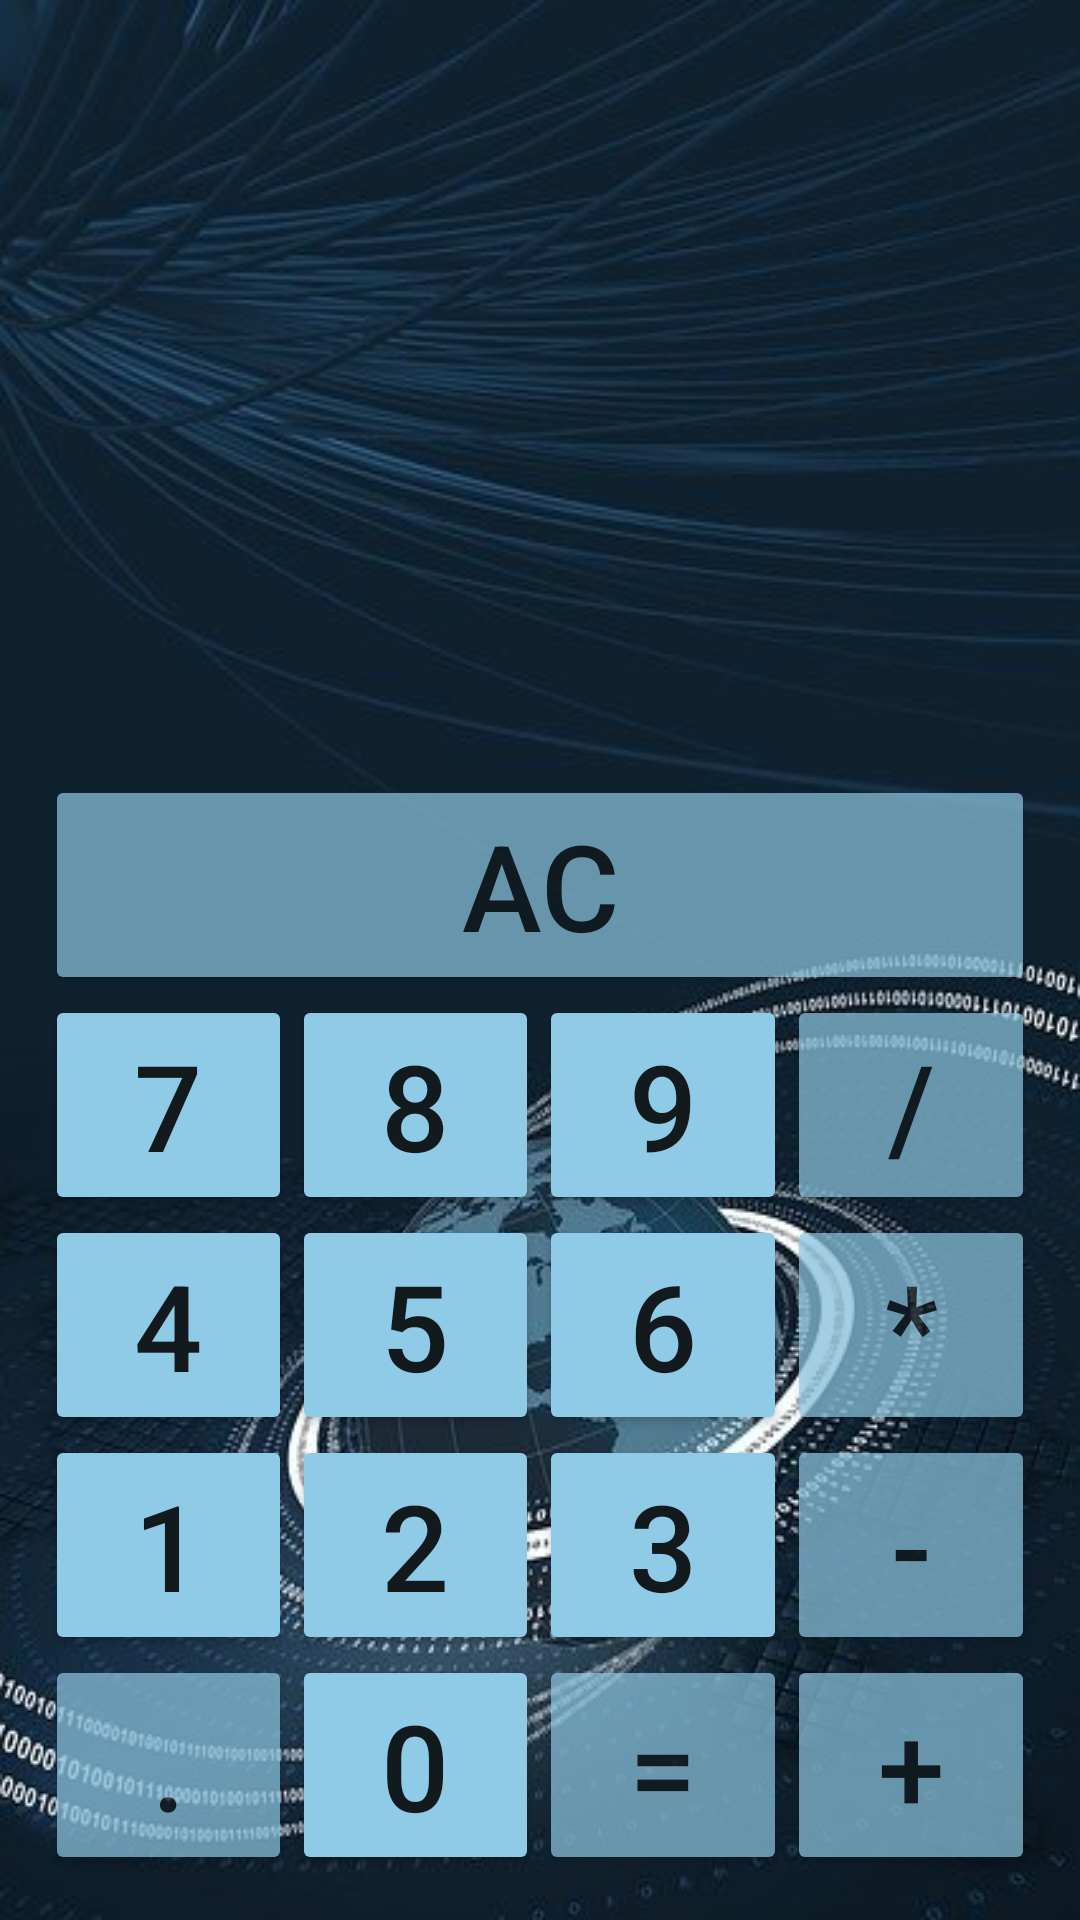

Produce the Android XML layout that renders to this screen, including the resource entries it uses.
<!-- AndroidManifest.xml: application theme MyStyle -->
<!-- res/layout/activity_calc.xml -->
<?xml version="1.0" encoding="utf-8"?>
<androidx.appcompat.widget.LinearLayoutCompat xmlns:android="http://schemas.android.com/apk/res/android"
    android:layout_width="match_parent"
    android:layout_height="match_parent"
    android:background="@drawable/calc"
    android:gravity="bottom"
    android:orientation="vertical"
    android:padding="@dimen/padding_all">

    <TextView
        android:id="@+id/text_result"
        android:layout_width="wrap_content"
        android:layout_height="wrap_content"
        android:gravity="end"
        android:textSize="@dimen/result_text_size"
        android:paddingBottom="@dimen/padding_all"
        android:layout_weight="0"
        android:textColor="@color/button_color"
        android:ems="8"/>

    <LinearLayout
        android:layout_width="match_parent"
        android:layout_height="wrap_content"
        android:orientation="horizontal"
        android:layout_weight="0">

        <Button
            android:id="@+id/button_ac"
            android:layout_width="@dimen/width_button"
            android:layout_height="wrap_content"
            android:text="@string/ac"
            android:alpha="0.7"/>
    </LinearLayout>

    <LinearLayout
        android:layout_width="match_parent"
        android:layout_height="wrap_content"
        android:orientation="horizontal"
        android:layout_weight="0">

        <Button
            android:id="@+id/button_7"
            android:layout_width="@dimen/width_button"
            android:layout_height="wrap_content"
            android:text="@string/_7" />

        <Button
            android:id="@+id/button_8"
            android:layout_width="@dimen/width_button"
            android:layout_height="wrap_content"
            android:text="@string/_8" />

        <Button
            android:id="@+id/button_9"
            android:layout_width="@dimen/width_button"
            android:layout_height="wrap_content"
            android:text="@string/_9" />

        <Button
            android:id="@+id/button_degree"
            android:layout_width="@dimen/width_button"
            android:layout_height="wrap_content"
            android:text="@string/degree"
            android:alpha="0.7"/>
    </LinearLayout>

    <LinearLayout
        android:layout_width="match_parent"
        android:layout_height="wrap_content"
        android:orientation="horizontal"
        android:layout_weight="0">

        <Button
            android:id="@+id/button_4"
            android:layout_width="@dimen/width_button"
            android:layout_height="wrap_content"
            android:text="@string/_4" />

        <Button
            android:id="@+id/button_5"
            android:layout_width="@dimen/width_button"
            android:layout_height="wrap_content"
            android:text="@string/_5" />

        <Button
            android:id="@+id/button_6"
            android:layout_width="@dimen/width_button"
            android:layout_height="wrap_content"
            android:text="@string/_6" />

        <Button
            android:id="@+id/button_multi"
            android:layout_width="@dimen/width_button"
            android:layout_height="wrap_content"
            android:text="@string/multi"
            android:alpha="0.7"/>
    </LinearLayout>

    <LinearLayout
        android:layout_width="match_parent"
        android:layout_height="wrap_content"
        android:orientation="horizontal"
        android:layout_weight="0">

        <Button
            android:id="@+id/button_1"
            android:layout_width="@dimen/width_button"
            android:layout_height="wrap_content"
            android:text="@string/_1" />

        <Button
            android:id="@+id/button_2"
            android:layout_width="@dimen/width_button"
            android:layout_height="wrap_content"
            android:text="@string/_2" />

        <Button
            android:id="@+id/button_3"
            android:layout_width="@dimen/width_button"
            android:layout_height="wrap_content"
            android:text="@string/_3" />

        <Button
            android:id="@+id/button_minus"
            android:layout_width="@dimen/width_button"
            android:layout_height="wrap_content"
            android:text="@string/minus"
            android:alpha="0.7"/>
    </LinearLayout>

    <LinearLayout
        android:layout_width="match_parent"
        android:layout_height="wrap_content"
        android:orientation="horizontal"
        android:layout_weight="0">

        <Button
            android:id="@+id/button_comma"
            android:layout_width="@dimen/width_button"
            android:layout_height="wrap_content"
            android:text="@string/comma"
            android:alpha="0.7" />

        <Button
            android:id="@+id/button_0"
            android:layout_width="@dimen/width_button"
            android:layout_height="wrap_content"
            android:text="@string/_0" />

        <Button
            android:id="@+id/button_equal"
            android:layout_width="@dimen/width_button"
            android:layout_height="wrap_content"
            android:text="@string/equal"
            android:alpha="0.7"/>

        <Button
            android:id="@+id/button_plus"
            android:layout_width="@dimen/width_button"
            android:layout_height="wrap_content"
            android:text="@string/plus"
            android:alpha="0.7"/>
    </LinearLayout>
</androidx.appcompat.widget.LinearLayoutCompat>
<!-- resources referenced by this layout -->
<resources>
  <color name="button_color">#8FCBE6</color>
  <dimen name="padding_all">15dp</dimen>
  <dimen name="result_text_size">80sp</dimen>
  <dimen name="width_button">0dp</dimen>
  <!-- drawable calc: jpg bitmap (drawable, 51177 bytes) -->
  <string name="_0" translatable="false">0</string>
  <string name="_1" translatable="false">1</string>
  <string name="_2" translatable="false">2</string>
  <string name="_3" translatable="false">3</string>
  <string name="_4" translatable="false">4</string>
  <string name="_5" translatable="false">5</string>
  <string name="_6" translatable="false">6</string>
  <string name="_7" translatable="false">7</string>
  <string name="_8" translatable="false">8</string>
  <string name="_9" translatable="false">9</string>
  <string name="ac" translatable="false">AC</string>
  <string name="comma" translatable="false">.</string>
  <string name="degree" translatable="false">/</string>
  <string name="equal" translatable="false">=</string>
  <string name="minus" translatable="false">-</string>
  <string name="multi" translatable="false">*</string>
  <string name="plus" translatable="false">+</string>
  <style name="MyStyle" parent="AppTheme">
          <item name="backgroundTint">@color/button_color</item>
          <item name="android:textSize">@dimen/text_size_big</item>
          <item name="android:layout_weight">1</item>
      </style>
  <style name="AppTheme" parent="Theme.AppCompat.Light.DarkActionBar">
          
          <item name="colorPrimary">@color/colorPrimary</item>
          <item name="colorPrimaryDark">@color/colorPrimaryDark</item>
          <item name="colorAccent">@color/colorAccent</item>
      </style>
  <dimen name="text_size_big">40sp</dimen>
  <color name="colorPrimary">#6200EE</color>
  <color name="colorPrimaryDark">#3700B3</color>
  <color name="colorAccent">#03DAC5</color>
</resources>
